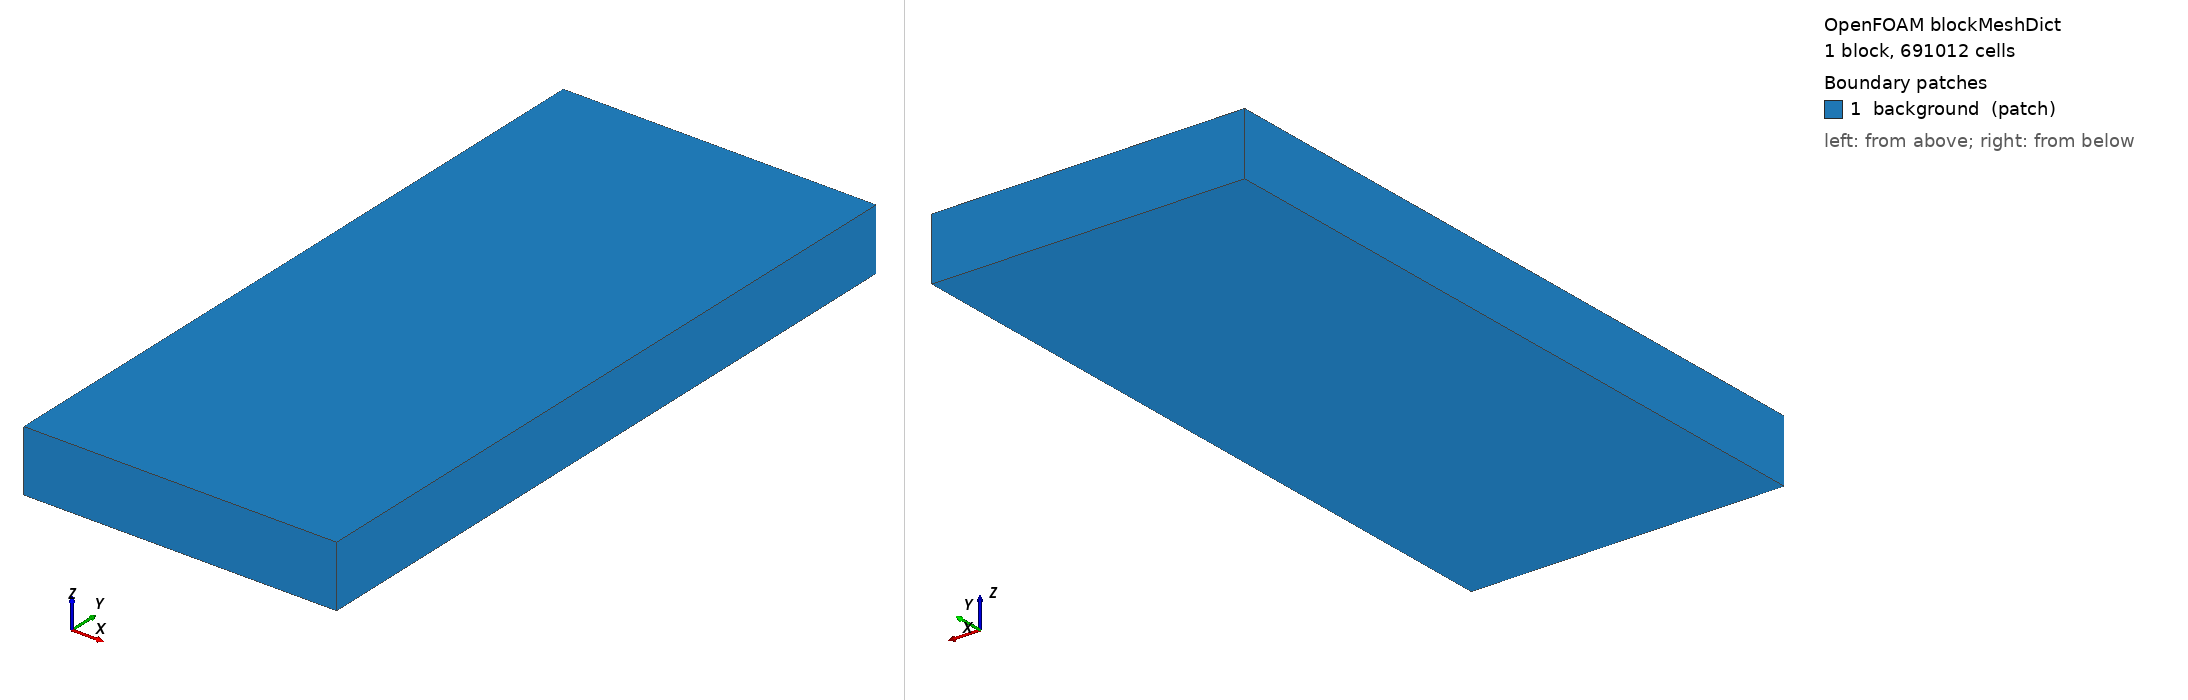

OpenFOAM case: the mesh blockMesh builds from blockMeshDict, 1 block(s), 691012 cells. Boundary patches (legend numbers): 1 background (patch). Left view from above one corner, right view from below the opposite corner. Boundary conditions: 0 field file(s) under 0/; 0 of 1 drawn patches have an entry in a shipped field file.

=== system/blockMeshDict ===
FoamFile
{
    format      ascii;
    class       dictionary;
    location    "system";
    object      blockMeshDict;
}

convertToMeters 1;
vertices
(
    (-0.14388028023835694 -0.018665925271327755 -0.001) (0.04117245847914928 -0.018665925271327755 -0.001) (0.04117245847914928 0.3963241932818352 -0.001) (-0.14388028023835694 0.3963241932818352 -0.001)
    (-0.14388028023835694 -0.018665925271327755 0.035639711793295246) (0.04117245847914928 -0.018665925271327755 0.035639711793295246) (0.04117245847914928 0.3963241932818352 0.035639711793295246) (-0.14388028023835694 0.3963241932818352 0.035639711793295246)
);
blocks ( hex (0 1 2 3 4 5 6 7) (116 259 23) simpleGrading (1 1 1) );
boundary ( background { type patch; faces ( (0 3 2 1) (4 5 6 7) (0 1 5 4) (2 3 7 6) (0 4 7 3) (1 2 6 5) ); } );
